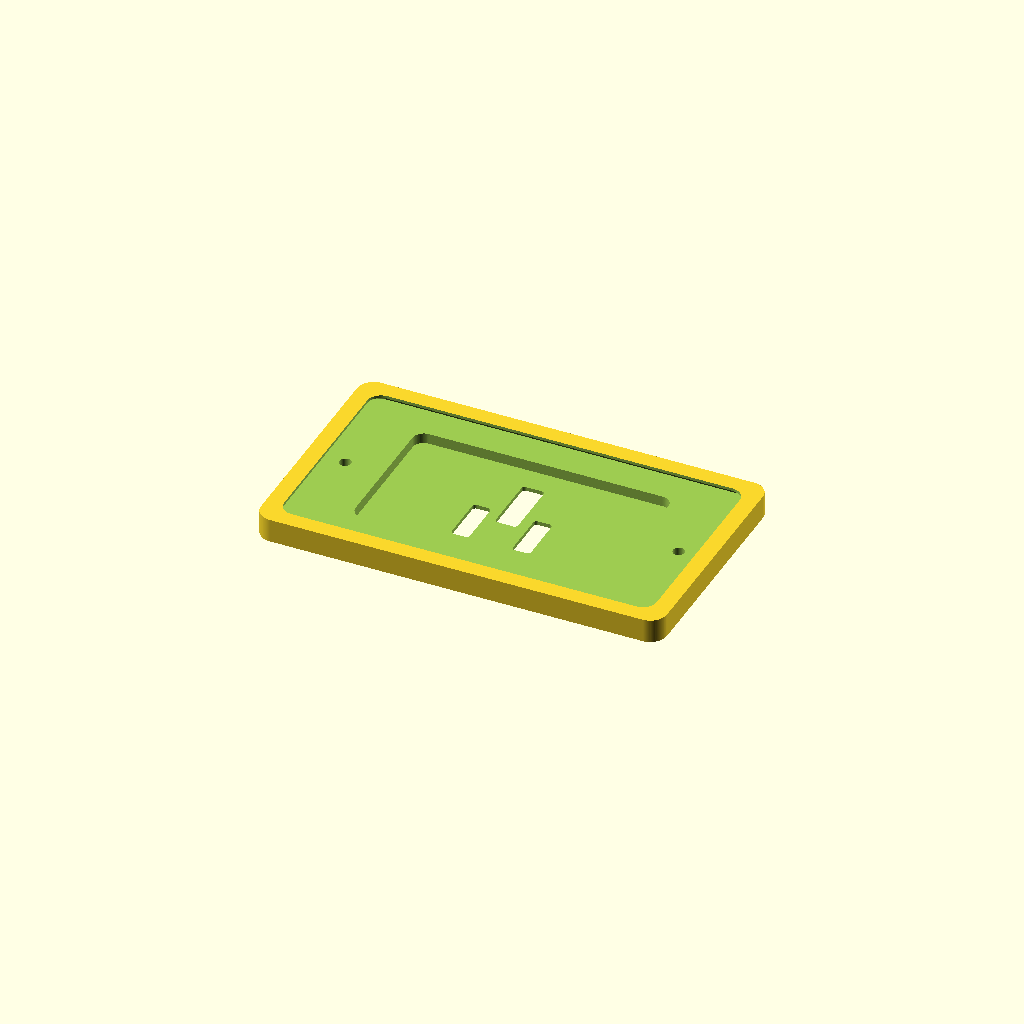
Cell 1 — every parameter at its default value.
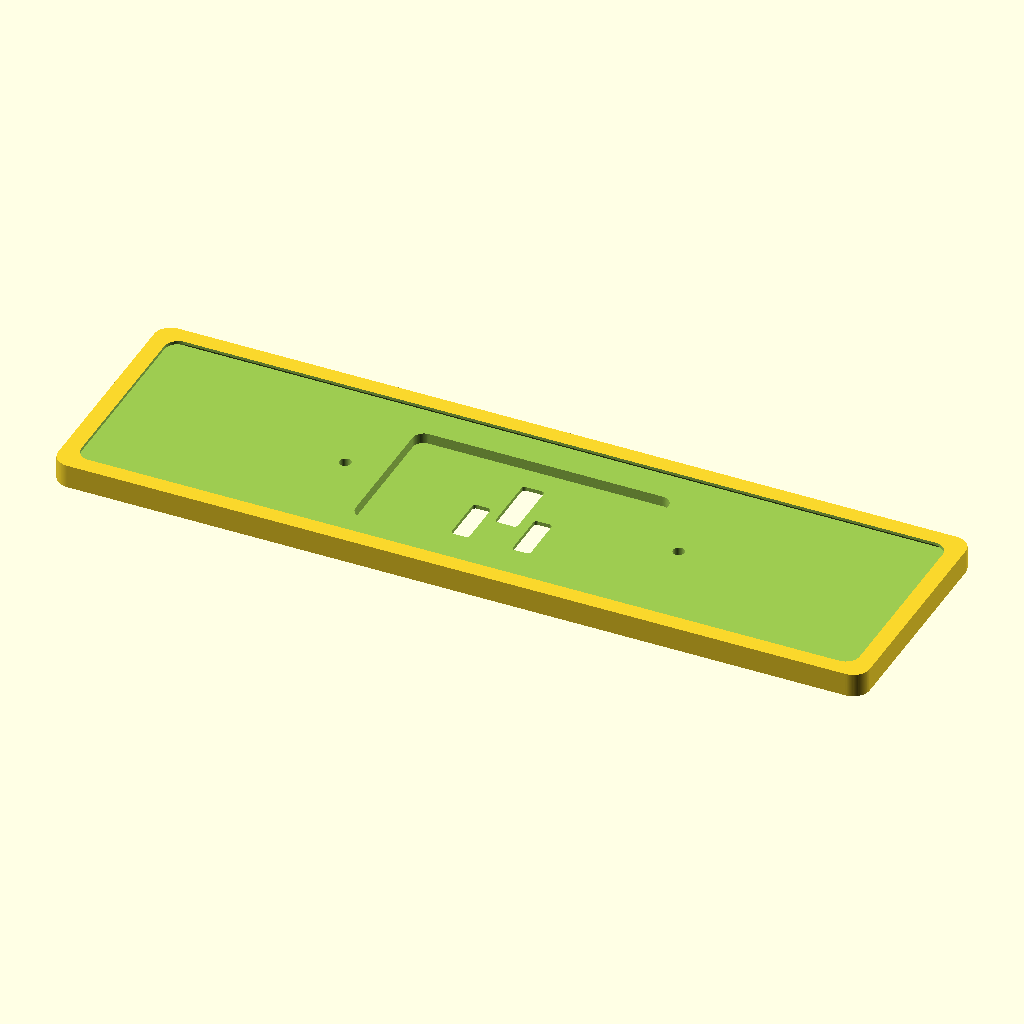
Cell 2 — plate_w set to 292, the other parameters unchanged.
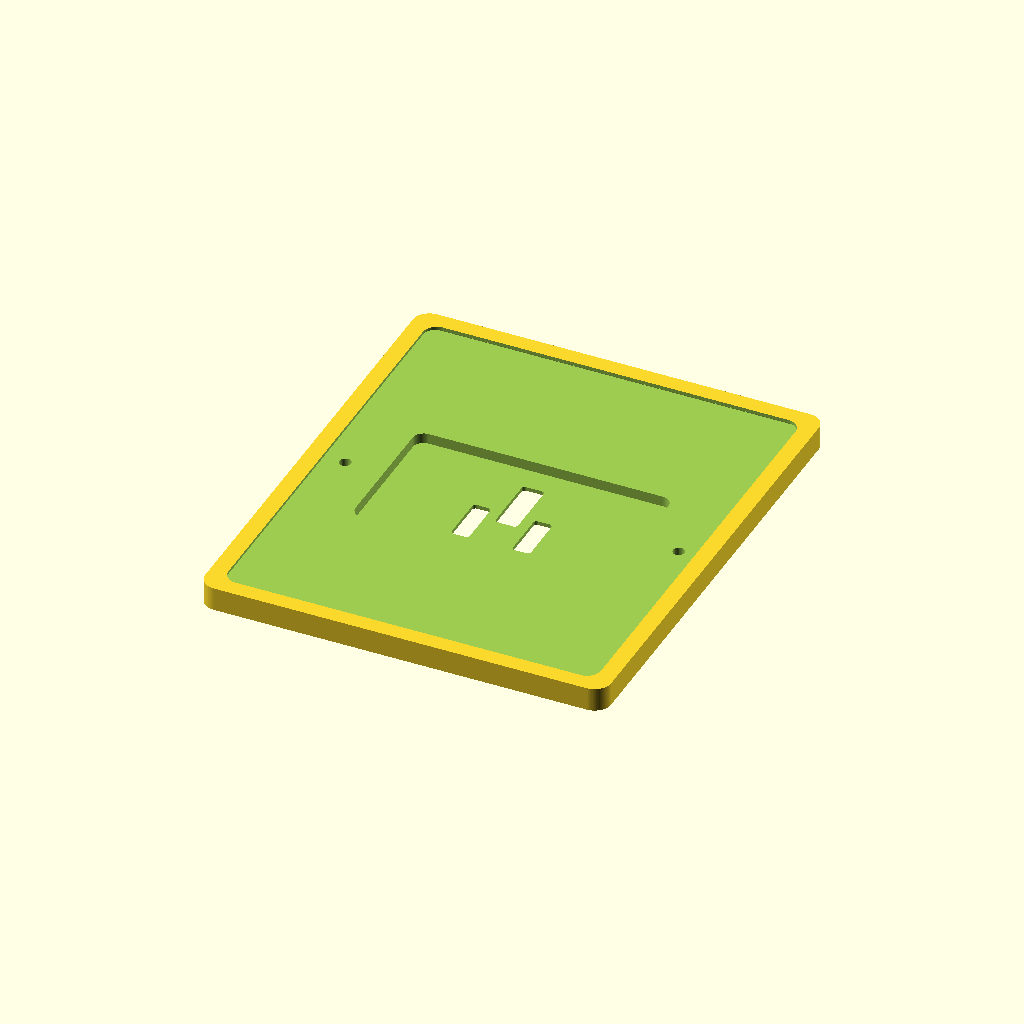
Cell 3 — plate_h set to 172, the other parameters unchanged.
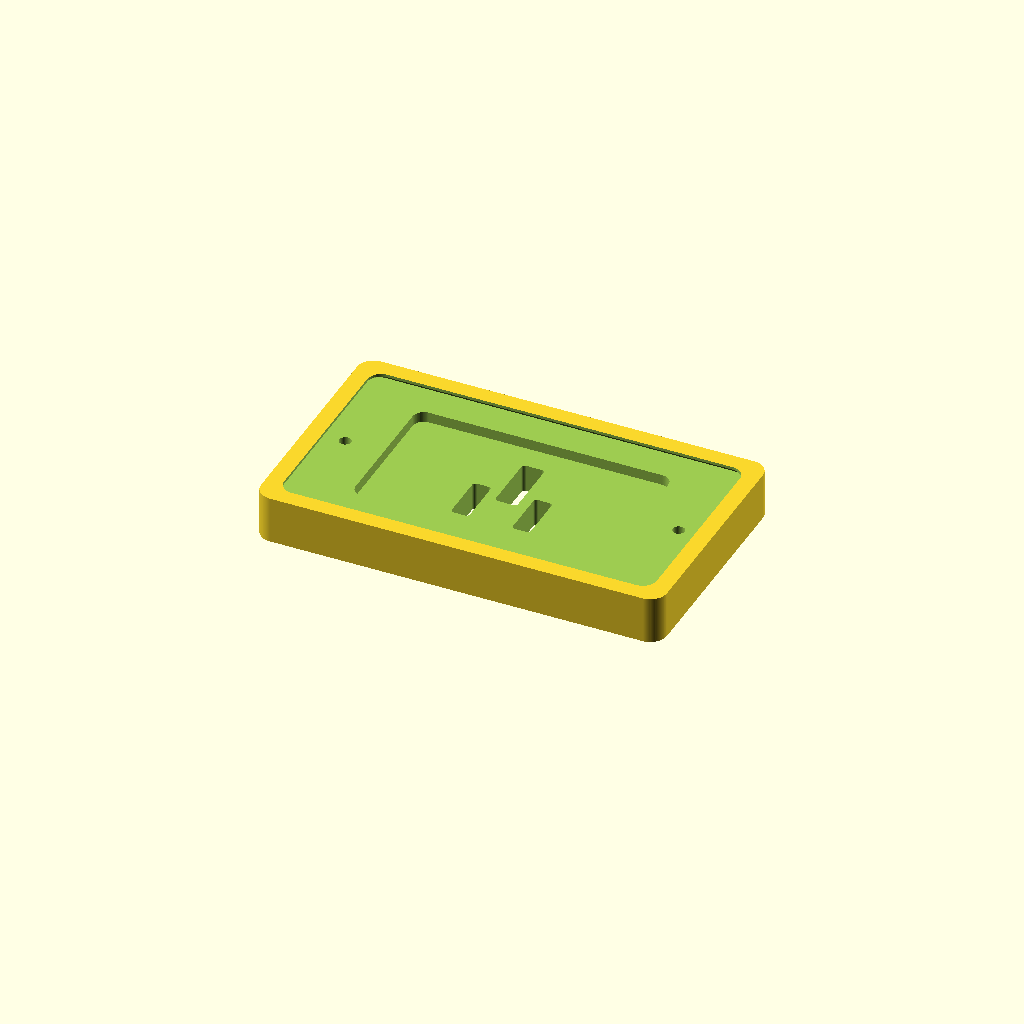
Cell 4: the same model with plate_t = 17.
All cells are drawn from one camera (rotation 55°, 0°, 25°, orthographic, colour scheme Cornfield), so only the parameter changes between them.
The OpenSCAD source (additional_study/matched_effort/results/direct_repair/scad/mains_socket__PMS9143A.scad):
$fn=96;

// Screwfix Essential unswitched (approximate) UK 1-gang socket front plate + recessed face
// Units: mm

// ---------- Parameters ----------
plate_w = 146;
plate_h = 86;
plate_t = 8.5;

corner_r = 6;

face_recess_depth = 1.2;
face_recess_margin = 6;

inner_bevel = 1.0;

back_relief_depth = 1.0;
back_relief_margin = 5;

screw_hole_d = 4.2;          // clearance for M3.5/M4-ish
screw_csk_d = 8.5;
screw_csk_depth = 2.2;

screw_spacing = 120;         // UK 1-gang centers
screw_y = 0;

socket_window_w = 92;
socket_window_h = 52;
socket_window_r = 4;
socket_window_depth = 6.0;   // cut into plate

// UK socket apertures (approx)
earth_w = 8.0;
earth_h = 22.0;
earth_r = 1.2;

live_w = 6.5;
live_h = 18.0;
live_r = 1.2;

pin_depth = plate_t + 2;

pin_center_y = 6.0;          // slightly above center
pin_spacing_x = 22.0;        // L-N spacing
live_y = -8.0;               // L/N below earth

shutter_depth = 1.2;         // shallow shutter recess
shutter_clear = 0.6;

// subtle logo recess
logo_w = 26;
logo_h = 8;
logo_depth = 0.4;

// ---------- Helpers ----------
module rounded_rect_2d(w,h,r){
    r2 = min(r, min(w,h)/2);
    offset(r=r2) offset(delta=-r2) square([w,h], center=true);
}

module rounded_box(w,h,t,r){
    linear_extrude(height=t)
        rounded_rect_2d(w,h,r);
}

module csk_hole(thru_d, csk_d, csk_h, total_h){
    // through
    cylinder(d=thru_d, h=total_h+0.2, center=false);
    // countersink (conical)
    translate([0,0,total_h - csk_h])
        cylinder(d1=csk_d, d2=thru_d, h=csk_h+0.2, center=false);
}

module slot_rounded(w,h,r,depth){
    linear_extrude(height=depth)
        rounded_rect_2d(w,h,r);
}

module socket_apertures(){
    // Earth (top)
    translate([0, pin_center_y, 0])
        slot_rounded(earth_w, earth_h, earth_r, pin_depth);

    // Live/Neutral (bottom left/right)
    for (sx=[-pin_spacing_x/2, pin_spacing_x/2]){
        translate([sx, live_y, 0])
            slot_rounded(live_w, live_h, live_r, pin_depth);
    }

    // Shutter recesses (very shallow, slightly larger)
    translate([0, pin_center_y, plate_t - shutter_depth])
        slot_rounded(earth_w + 2*shutter_clear, earth_h + 2*shutter_clear, earth_r+0.6, shutter_depth+0.2);

    for (sx=[-pin_spacing_x/2, pin_spacing_x/2]){
        translate([sx, live_y, plate_t - shutter_depth])
            slot_rounded(live_w + 2*shutter_clear, live_h + 2*shutter_clear, live_r+0.6, shutter_depth+0.2);
    }
}

module logo_recess(){
    translate([0, -plate_h/2 + 14, plate_t - logo_depth])
        linear_extrude(height=logo_depth+0.2)
            rounded_rect_2d(logo_w, logo_h, 1.5);
}

// ---------- Model ----------
difference(){
    // Main plate
    rounded_box(plate_w, plate_h, plate_t, corner_r);

    // Front face recess (gives slight dish)
    translate([0,0,plate_t - face_recess_depth])
        linear_extrude(height=face_recess_depth+0.2)
            rounded_rect_2d(plate_w - 2*face_recess_margin, plate_h - 2*face_recess_margin, corner_r-1);

    // Inner bevel around recess (subtle)
    translate([0,0,plate_t - face_recess_depth - inner_bevel])
        linear_extrude(height=inner_bevel+0.2, scale=0.985)
            rounded_rect_2d(plate_w - 2*(face_recess_margin-1), plate_h - 2*(face_recess_margin-1), corner_r-1);

    // Back relief (slight hollow)
    translate([0,0,-0.1])
        linear_extrude(height=back_relief_depth+0.2)
            rounded_rect_2d(plate_w - 2*back_relief_margin, plate_h - 2*back_relief_margin, corner_r-1);

    // Screw holes (countersunk from front)
    for (x=[-screw_spacing/2, screw_spacing/2]){
        translate([x, screw_y, 0])
            csk_hole(screw_hole_d, screw_csk_d, screw_csk_depth, plate_t);
    }

    // Central socket window recess
    translate([0,0,plate_t - socket_window_depth])
        linear_extrude(height=socket_window_depth+0.2)
            rounded_rect_2d(socket_window_w, socket_window_h, socket_window_r);

    // Pin apertures through
    socket_apertures();

    // Small logo recess
    logo_recess();
}
Customizer parameters (derived from the source; name, type, default, range or options):
plate_w: number, default 146
plate_h: number, default 86
plate_t: number, default 8.5
corner_r: number, default 6
face_recess_depth: number, default 1.2
face_recess_margin: number, default 6
inner_bevel: number, default 1
back_relief_depth: number, default 1
back_relief_margin: number, default 5
screw_hole_d: number, default 4.2
screw_csk_d: number, default 8.5
screw_csk_depth: number, default 2.2
screw_spacing: number, default 120
screw_y: number, default 0
socket_window_w: number, default 92
socket_window_h: number, default 52
socket_window_r: number, default 4
socket_window_depth: number, default 6
earth_w: number, default 8
earth_h: number, default 22
earth_r: number, default 1.2
live_w: number, default 6.5
live_h: number, default 18
live_r: number, default 1.2
pin_center_y: number, default 6
pin_spacing_x: number, default 22
live_y: number, default -8
shutter_depth: number, default 1.2
shutter_clear: number, default 0.6
logo_w: number, default 26
logo_h: number, default 8
logo_depth: number, default 0.4
